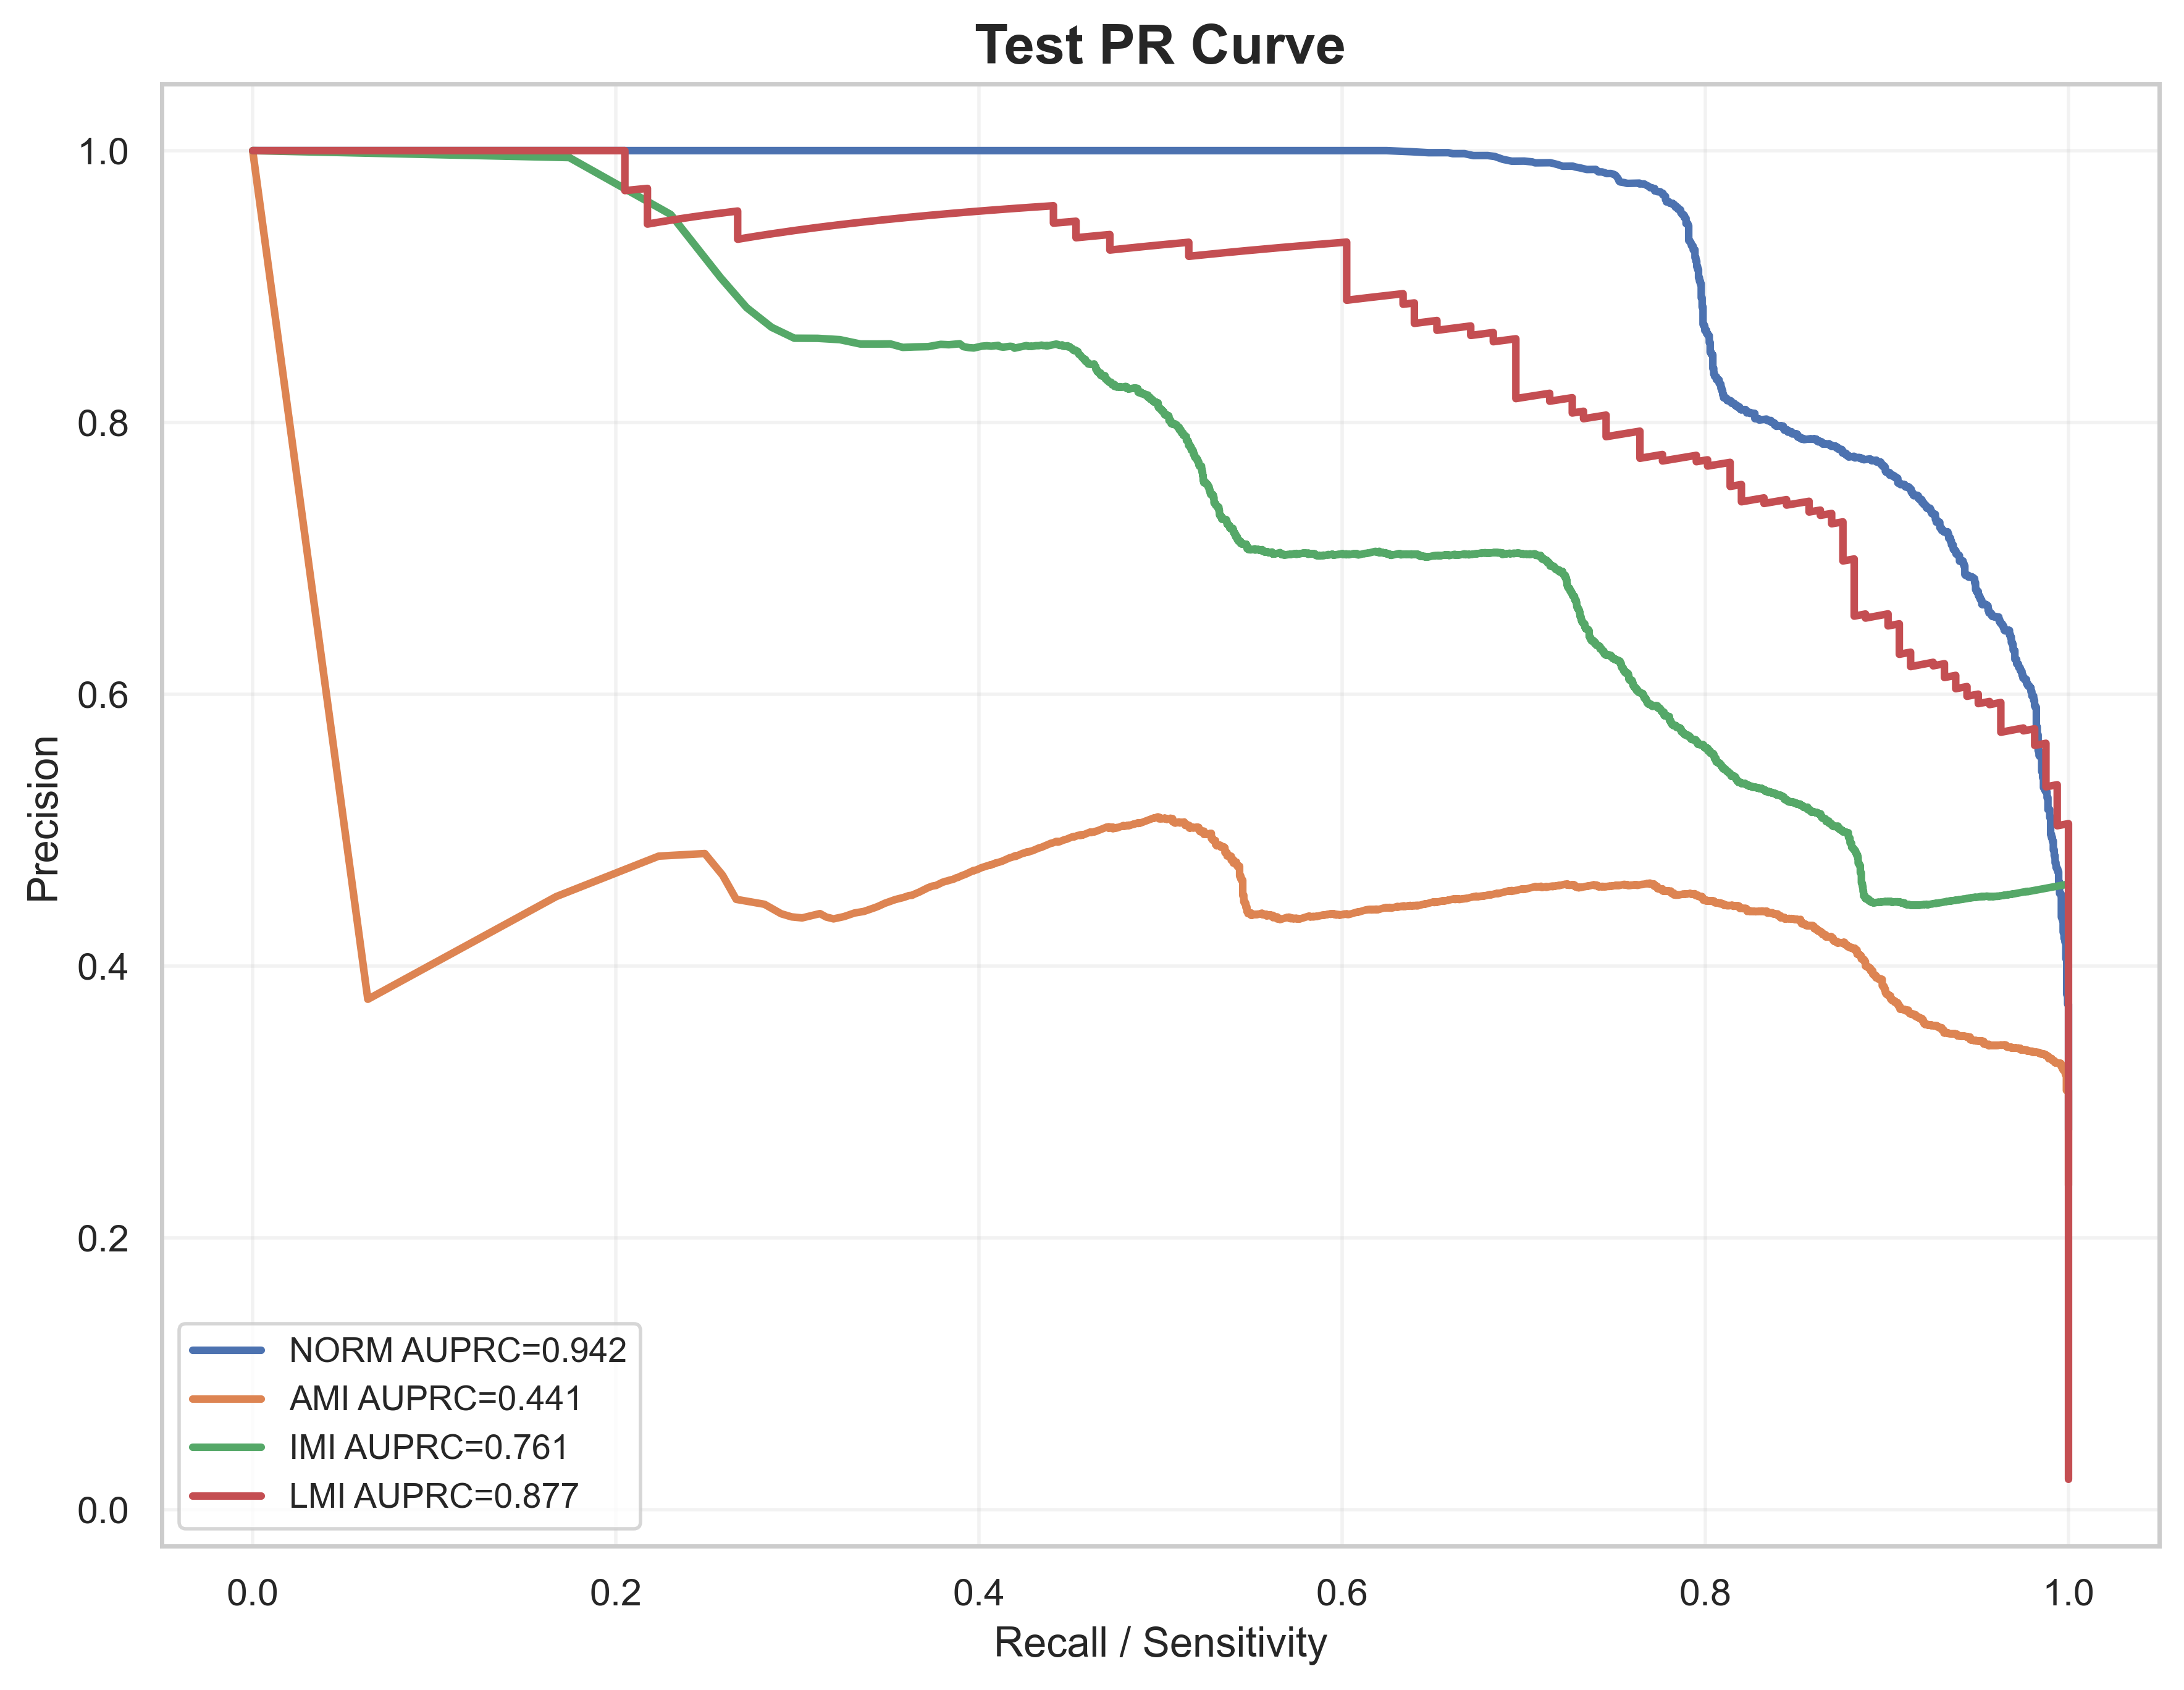

Data behind this chart, as committed beside it:
label, recall, precision, auprc
NORM, 1.0, 0.2792, 0.9423
NORM, 1.0, 0.2793, 0.9423
NORM, 1.0, 0.2793, 0.9423
NORM, 1.0, 0.2794, 0.9423
NORM, 1.0, 0.2794, 0.9423
NORM, 1.0, 0.2794, 0.9423
NORM, 1.0, 0.2795, 0.9423
NORM, 1.0, 0.2795, 0.9423
NORM, 1.0, 0.2795, 0.9423
NORM, 1.0, 0.2796, 0.9423
NORM, 1.0, 0.2796, 0.9423
NORM, 1.0, 0.2797, 0.9423
NORM, 1.0, 0.2797, 0.9423
NORM, 1.0, 0.2797, 0.9423
NORM, 1.0, 0.2798, 0.9423
NORM, 1.0, 0.2798, 0.9423
NORM, 1.0, 0.2799, 0.9423
NORM, 1.0, 0.2799, 0.9423
NORM, 1.0, 0.2799, 0.9423
NORM, 1.0, 0.28, 0.9423
NORM, 1.0, 0.28, 0.9423
NORM, 1.0, 0.28, 0.9423
NORM, 1.0, 0.2801, 0.9423
NORM, 1.0, 0.2801, 0.9423
NORM, 1.0, 0.2802, 0.9423
NORM, 1.0, 0.2802, 0.9423
NORM, 1.0, 0.2802, 0.9423
NORM, 1.0, 0.2803, 0.9423
NORM, 1.0, 0.2803, 0.9423
NORM, 1.0, 0.2804, 0.9423
NORM, 1.0, 0.2804, 0.9423
NORM, 1.0, 0.2804, 0.9423
NORM, 1.0, 0.2805, 0.9423
NORM, 1.0, 0.2805, 0.9423
NORM, 1.0, 0.2805, 0.9423
NORM, 1.0, 0.2806, 0.9423
NORM, 1.0, 0.2806, 0.9423
NORM, 1.0, 0.2807, 0.9423
NORM, 1.0, 0.2807, 0.9423
NORM, 1.0, 0.2807, 0.9423
NORM, 1.0, 0.2808, 0.9423
NORM, 1.0, 0.2808, 0.9423
NORM, 1.0, 0.2809, 0.9423
NORM, 1.0, 0.2809, 0.9423
NORM, 1.0, 0.2809, 0.9423
NORM, 1.0, 0.281, 0.9423
NORM, 1.0, 0.281, 0.9423
NORM, 1.0, 0.2811, 0.9423
NORM, 1.0, 0.2811, 0.9423
NORM, 1.0, 0.2811, 0.9423
NORM, 1.0, 0.2812, 0.9423
NORM, 1.0, 0.2812, 0.9423
NORM, 1.0, 0.2812, 0.9423
NORM, 1.0, 0.2813, 0.9423
NORM, 1.0, 0.2813, 0.9423
NORM, 1.0, 0.2814, 0.9423
NORM, 1.0, 0.2814, 0.9423
NORM, 1.0, 0.2814, 0.9423
NORM, 1.0, 0.2815, 0.9423
NORM, 1.0, 0.2815, 0.9423
... 24,190 more rows
